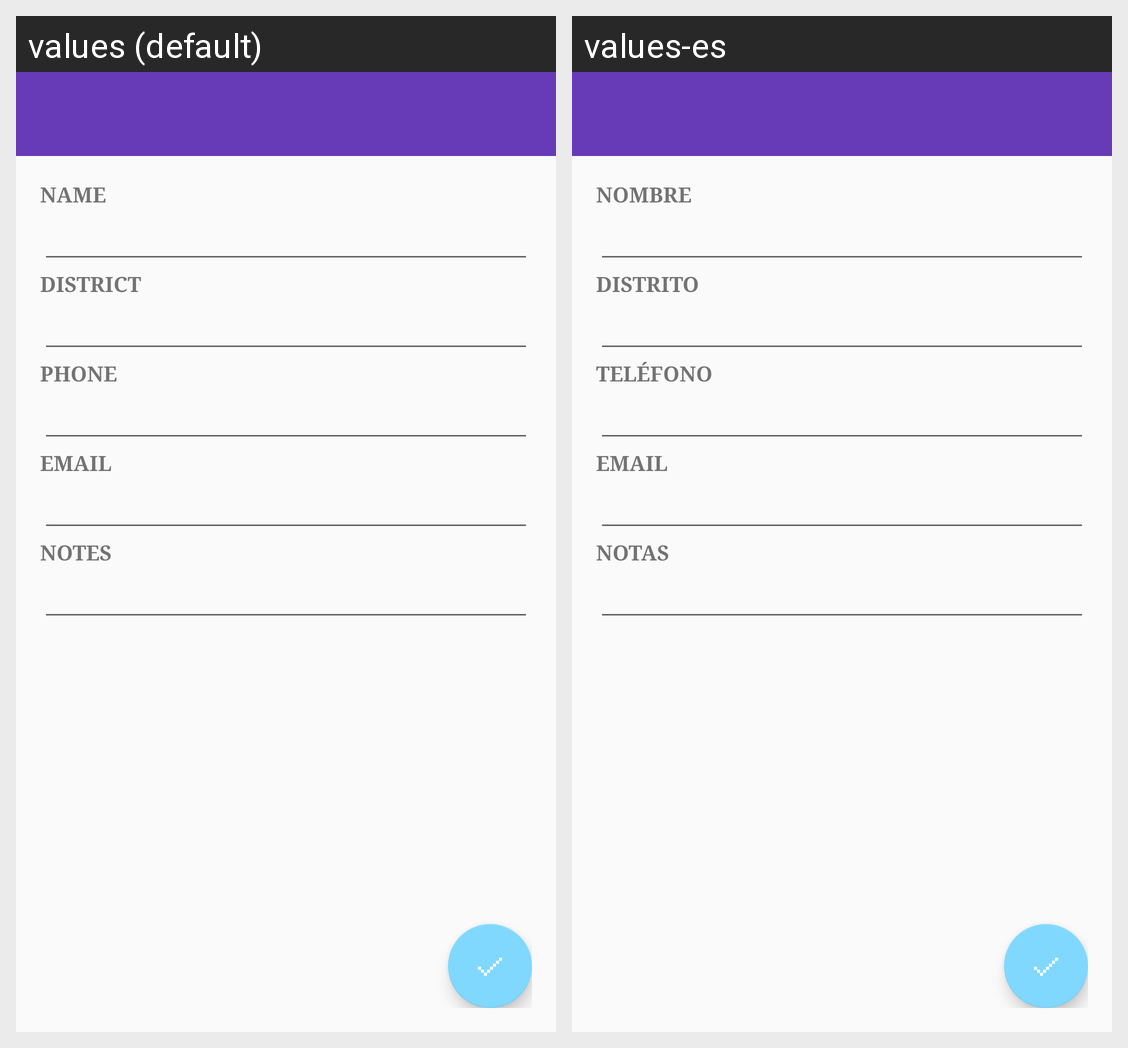

For this localized Android screen grid, give each drawn string resource with its value in every locale shown.
Android screen res/layout/activity_people_add_edit.xml rendered under 2 locales, left to right: values (default), values-es. Device: Nexus 5 (rendered at 1080×1920; each locale shown at half size, 540×960, under a caption strip naming it); theme AppTheme.
Strings drawn on this screen, with the default value and each locale's value (text and hints the layout hard-codes, and strings that could not be matched under every locale, appear in the picture but are not listed):

name
  values: Name
  values-es: Nombre

district
  values: District
  values-es: Distrito

phone
  values: Phone
  values-es: Teléfono

email
  values: Email
  values-es: Email  [not translated; the default value is used]

notes
  values: Notes
  values-es: Notas
